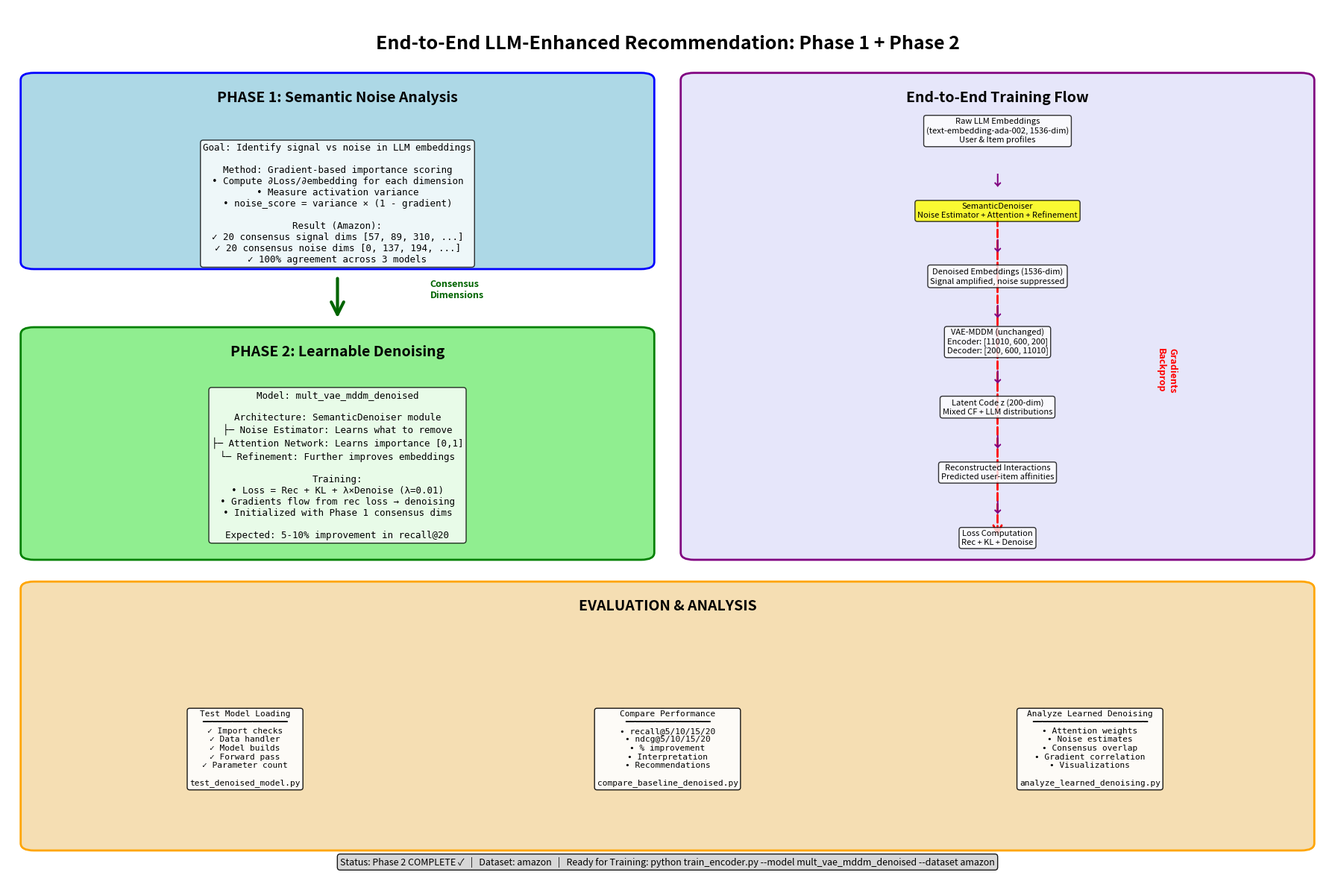

Source code (Python):
"""
Generate visual summary of Phase 1 + Phase 2 pipeline.

Creates a diagram showing:
1. Phase 1: Semantic noise analysis
2. Phase 2: Learnable denoising implementation
3. Complete end-to-end training flow

Usage:
    python generate_pipeline_diagram.py --dataset amazon
"""

import matplotlib.pyplot as plt
import matplotlib.patches as mpatches
from matplotlib.patches import FancyBboxPatch, FancyArrowPatch
import argparse
from pathlib import Path


def create_pipeline_diagram(dataset):
    """Create visual diagram of complete pipeline."""
    
    fig = plt.figure(figsize=(18, 12))
    ax = fig.add_subplot(111)
    ax.set_xlim(0, 10)
    ax.set_ylim(0, 12)
    ax.axis('off')
    
    # Title
    ax.text(5, 11.5, 'End-to-End LLM-Enhanced Recommendation: Phase 1 + Phase 2',
            ha='center', va='center', fontsize=18, fontweight='bold')
    
    # Phase 1 Box
    phase1_box = FancyBboxPatch((0.2, 8.5), 4.6, 2.5, boxstyle="round,pad=0.1",
                                edgecolor='blue', facecolor='lightblue', linewidth=2)
    ax.add_patch(phase1_box)
    ax.text(2.5, 10.7, 'PHASE 1: Semantic Noise Analysis', ha='center', fontsize=14, fontweight='bold')
    
    phase1_text = (
        "Goal: Identify signal vs noise in LLM embeddings\n\n"
        "Method: Gradient-based importance scoring\n"
        "• Compute ∂Loss/∂embedding for each dimension\n"
        "• Measure activation variance\n"
        "• noise_score = variance × (1 - gradient)\n\n"
        "Result (Amazon):\n"
        "✓ 20 consensus signal dims [57, 89, 310, ...]\n"
        "✓ 20 consensus noise dims [0, 137, 194, ...]\n"
        "✓ 100% agreement across 3 models"
    )
    ax.text(2.5, 9.3, phase1_text, ha='center', va='center', fontsize=9,
            family='monospace', bbox=dict(boxstyle='round', facecolor='white', alpha=0.8))
    
    # Arrow from Phase 1 to Phase 2
    arrow1 = FancyArrowPatch((2.5, 8.3), (2.5, 7.7),
                            arrowstyle='->', mutation_scale=30, linewidth=3, color='darkgreen')
    ax.add_patch(arrow1)
    ax.text(3.2, 8.0, 'Consensus\nDimensions', fontsize=9, color='darkgreen', fontweight='bold')
    
    # Phase 2 Box
    phase2_box = FancyBboxPatch((0.2, 4.5), 4.6, 3.0, boxstyle="round,pad=0.1",
                                edgecolor='green', facecolor='lightgreen', linewidth=2)
    ax.add_patch(phase2_box)
    ax.text(2.5, 7.2, 'PHASE 2: Learnable Denoising', ha='center', fontsize=14, fontweight='bold')
    
    phase2_text = (
        "Model: mult_vae_mddm_denoised\n\n"
        "Architecture: SemanticDenoiser module\n"
        "├─ Noise Estimator: Learns what to remove\n"
        "├─ Attention Network: Learns importance [0,1]\n"
        "└─ Refinement: Further improves embeddings\n\n"
        "Training:\n"
        "• Loss = Rec + KL + λ×Denoise (λ=0.01)\n"
        "• Gradients flow from rec loss → denoising\n"
        "• Initialized with Phase 1 consensus dims\n\n"
        "Expected: 5-10% improvement in recall@20"
    )
    ax.text(2.5, 5.7, phase2_text, ha='center', va='center', fontsize=9,
            family='monospace', bbox=dict(boxstyle='round', facecolor='white', alpha=0.8))
    
    # Complete Pipeline on Right
    pipeline_box = FancyBboxPatch((5.2, 4.5), 4.6, 6.5, boxstyle="round,pad=0.1",
                                  edgecolor='purple', facecolor='lavender', linewidth=2)
    ax.add_patch(pipeline_box)
    ax.text(7.5, 10.7, 'End-to-End Training Flow', ha='center', fontsize=14, fontweight='bold')
    
    # Pipeline components
    components = [
        (10.3, "Raw LLM Embeddings\n(text-embedding-ada-002, 1536-dim)\nUser & Item profiles"),
        (9.6, "↓"),
        (9.2, "SemanticDenoiser\nNoise Estimator + Attention + Refinement"),
        (8.7, "↓"),
        (8.3, "Denoised Embeddings (1536-dim)\nSignal amplified, noise suppressed"),
        (7.8, "↓"),
        (7.4, "VAE-MDDM (unchanged)\nEncoder: [11010, 600, 200]\nDecoder: [200, 600, 11010]"),
        (6.9, "↓"),
        (6.5, "Latent Code z (200-dim)\nMixed CF + LLM distributions"),
        (6.0, "↓"),
        (5.6, "Reconstructed Interactions\nPredicted user-item affinities"),
        (5.1, "↓"),
        (4.7, "Loss Computation\nRec + KL + Denoise")
    ]
    
    for y, text in components:
        if "↓" in text:
            ax.text(7.5, y, text, ha='center', va='center', fontsize=14, color='purple', fontweight='bold')
        else:
            box_color = 'yellow' if 'Denoiser' in text else 'white'
            ax.text(7.5, y, text, ha='center', va='center', fontsize=8,
                   bbox=dict(boxstyle='round', facecolor=box_color, alpha=0.8))
    
    # Gradient flow annotation
    gradient_arrow = FancyArrowPatch((7.5, 4.7), (7.5, 9.2),
                                    arrowstyle='<-', mutation_scale=20, 
                                    linewidth=2, color='red', linestyle='--')
    ax.add_patch(gradient_arrow)
    ax.text(8.7, 7.0, 'Gradients\nBackprop', fontsize=9, color='red', 
           fontweight='bold', rotation=-90, va='center')
    
    # Evaluation Box
    eval_box = FancyBboxPatch((0.2, 0.5), 9.6, 3.5, boxstyle="round,pad=0.1",
                              edgecolor='orange', facecolor='wheat', linewidth=2)
    ax.add_patch(eval_box)
    ax.text(5, 3.7, 'EVALUATION & ANALYSIS', ha='center', fontsize=14, fontweight='bold')
    
    # Three columns of evaluation
    eval_col1 = (
        "Test Model Loading\n"
        "━━━━━━━━━━━━━━━━━\n"
        "✓ Import checks\n"
        "✓ Data handler\n"
        "✓ Model builds\n"
        "✓ Forward pass\n"
        "✓ Parameter count\n\n"
        "test_denoised_model.py"
    )
    ax.text(1.8, 1.8, eval_col1, ha='center', va='center', fontsize=8,
           family='monospace', bbox=dict(boxstyle='round', facecolor='white', alpha=0.9))
    
    eval_col2 = (
        "Compare Performance\n"
        "━━━━━━━━━━━━━━━━━\n"
        "• recall@5/10/15/20\n"
        "• ndcg@5/10/15/20\n"
        "• % improvement\n"
        "• Interpretation\n"
        "• Recommendations\n\n"
        "compare_baseline_denoised.py"
    )
    ax.text(5.0, 1.8, eval_col2, ha='center', va='center', fontsize=8,
           family='monospace', bbox=dict(boxstyle='round', facecolor='white', alpha=0.9))
    
    eval_col3 = (
        "Analyze Learned Denoising\n"
        "━━━━━━━━━━━━━━━━━━━━━━━\n"
        "• Attention weights\n"
        "• Noise estimates\n"
        "• Consensus overlap\n"
        "• Gradient correlation\n"
        "• Visualizations\n\n"
        "analyze_learned_denoising.py"
    )
    ax.text(8.2, 1.8, eval_col3, ha='center', va='center', fontsize=8,
           family='monospace', bbox=dict(boxstyle='round', facecolor='white', alpha=0.9))
    
    # Bottom status
    status_text = (
        f"Status: Phase 2 COMPLETE ✓   |   Dataset: {dataset}   |   "
        "Ready for Training: python train_encoder.py --model mult_vae_mddm_denoised --dataset amazon"
    )
    ax.text(5, 0.2, status_text, ha='center', fontsize=9, 
           bbox=dict(boxstyle='round', facecolor='lightgray', alpha=0.9))
    
    plt.tight_layout()
    
    # Save
    output_dir = Path('./analysis_results') / dataset
    output_dir.mkdir(parents=True, exist_ok=True)
    output_file = output_dir / 'phase1_phase2_pipeline.png'
    plt.savefig(output_file, dpi=200, bbox_inches='tight', facecolor='white')
    plt.close()
    
    print(f"\n✓ Pipeline diagram saved: {output_file}\n")
    return output_file


def main():
    parser = argparse.ArgumentParser(description='Generate pipeline diagram')
    parser.add_argument('--dataset', type=str, default='amazon',
                       choices=['amazon', 'yelp', 'steam'],
                       help='Dataset name for diagram')
    
    args = parser.parse_args()
    
    print("\n" + "="*70)
    print("  GENERATING PIPELINE DIAGRAM")
    print("="*70 + "\n")
    
    output_file = create_pipeline_diagram(args.dataset)
    
    print("Diagram includes:")
    print("  • Phase 1: Semantic noise analysis methodology")
    print("  • Phase 2: Learnable denoising architecture")
    print("  • Complete end-to-end training flow with gradient backprop")
    print("  • Evaluation and analysis tools")
    print("\n" + "="*70 + "\n")


if __name__ == '__main__':
    main()
